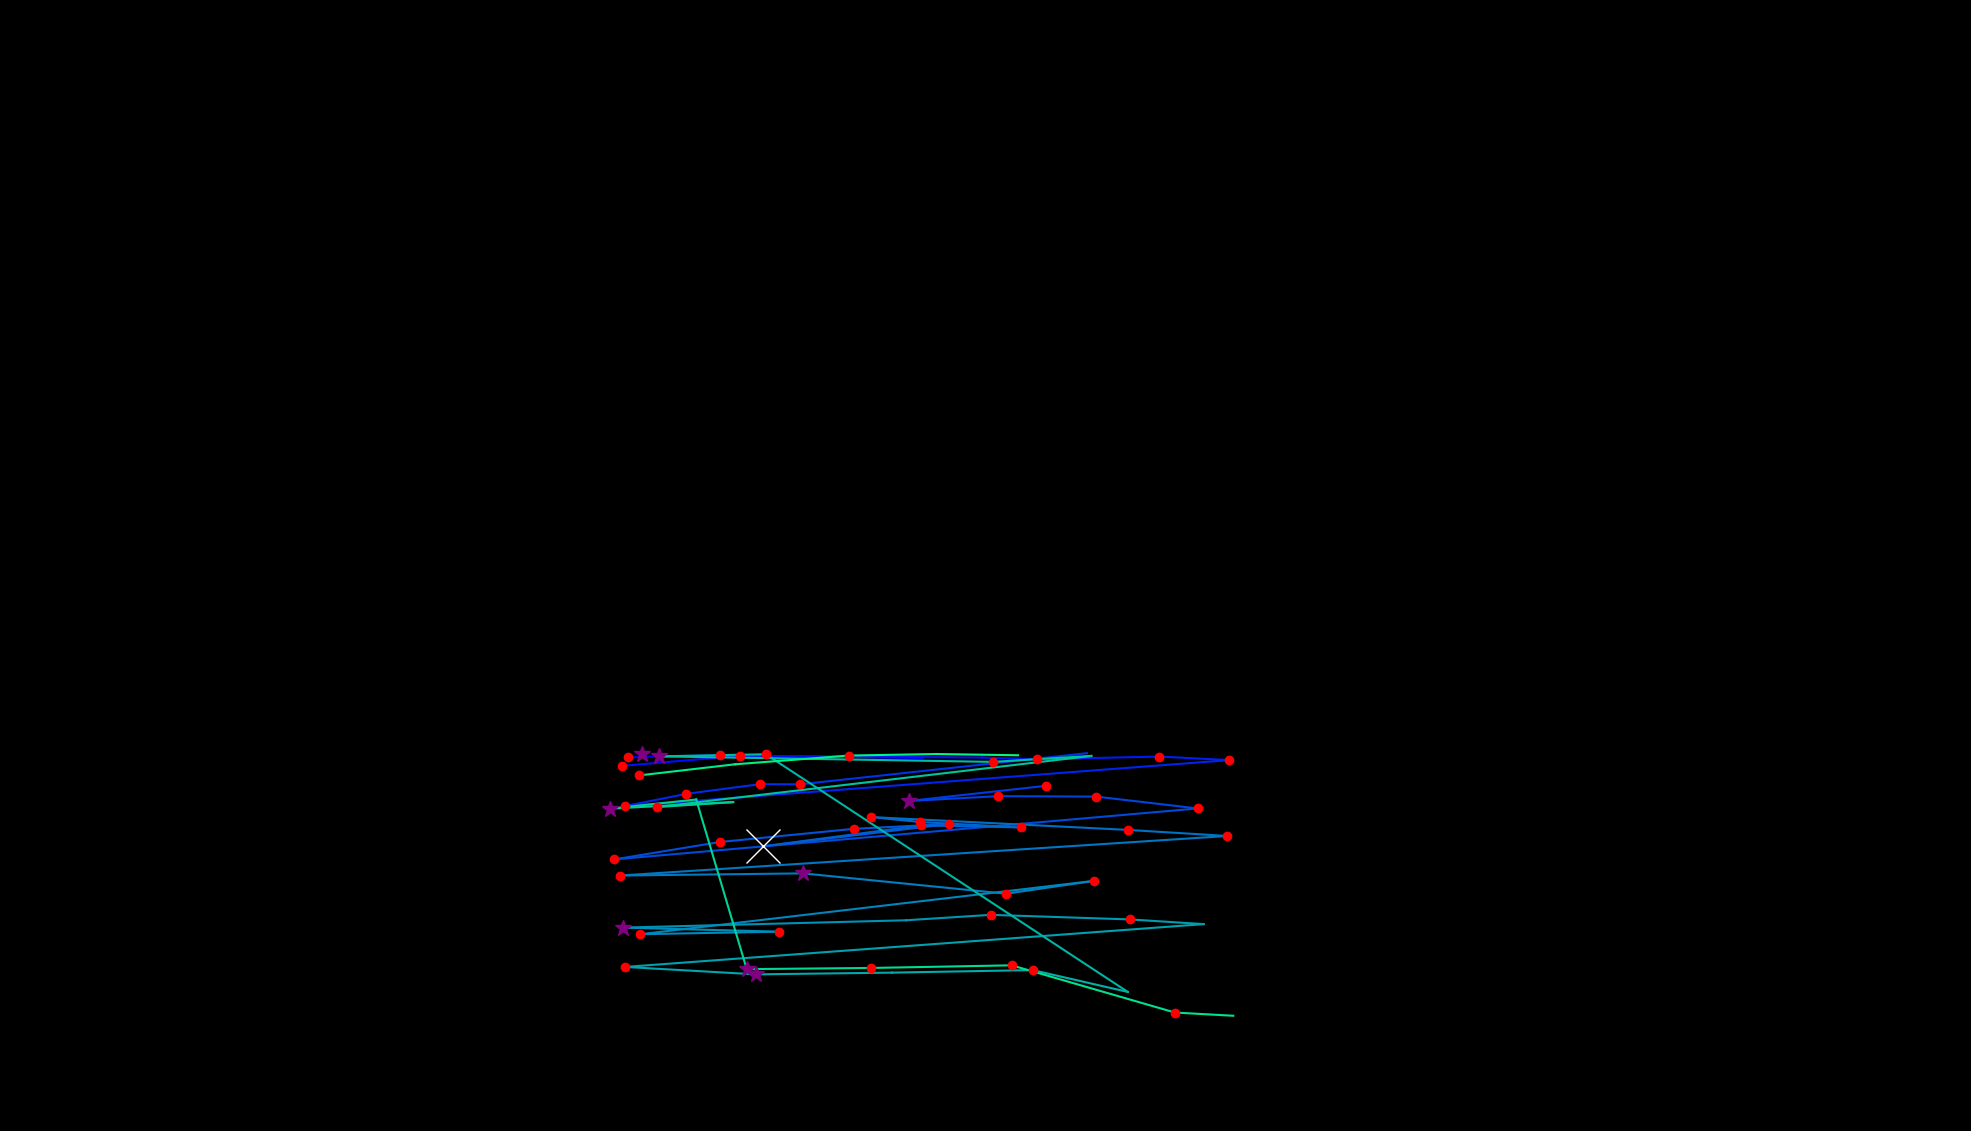

Data behind this chart, as committed beside it:
, fixation_id, timestamp, avg_gaze_x, avg_gaze_y, duration
0, 154.0, 41872, 833.2, 489.4, 301.2
1, 158.0, 42896, 816.2, 485.4, 132.5
2, 159.0, 43137, 935.7, 488, 180.7
3, 160.0, 43378, 1198, 484.3, 108.4
4, 200.0, 53439, 808.2, 474.2, 192.8
5, 201.0, 53765, 960.7, 487.2, 204.8
6, 202.0, 54090, 1275, 485, 108.4
7, 203.0, 54222, 1347, 482.8, 144.6
8, 204.0, 54403, 1506, 486.3, 120.5
9, 205.0, 54548, 1596, 481.7, 156.6
10, 206.0, 54789, 811.4, 421.8, 144.6
11, 207.0, 54957, 891.2, 437.8, 144.6
12, 208.0, 55391, 986.8, 450.4, 132.5
13, 209.0, 55548, 1039, 450.2, 132.5
14, 210.0, 55765, 1412, 490.7, 36.15
15, 212.0, 56295, 1358, 448.2, 156.6
16, 213.0, 56524, 1180, 428.6, 265.1
17, 214.0, 56861, 1297, 434.9, 156.6
18, 215.0, 57042, 1424, 434.3, 156.6
19, 216.0, 57223, 1555, 418.9, 132.5
20, 217.0, 57464, 797.8, 352.7, 204.8
21, 218.0, 57717, 934.9, 375.3, 156.6
22, 219.0, 57958, 1109, 392.5, 180.7
23, 220.0, 58163, 1233, 398.7, 132.5
24, 221.0, 58476, 990.4, 369.6, 602.5
25, 222.0, 59187, 1196, 396.9, 132.5
26, 223.0, 59380, 1325, 394.3, 228.9
27, 224.0, 59633, 1195, 401.2, 132.5
28, 225.0, 59801, 1131, 407.7, 192.8
29, 226.0, 60139, 1465, 391, 156.6
30, 227.0, 60319, 1594, 383.2, 168.7
31, 228.0, 60729, 805.5, 331.8, 132.5
32, 229.0, 60934, 1043, 334.6, 265.1
33, 230.0, 61283, 1307, 308.2, 156.6
34, 231.0, 61536, 1421, 324.8, 132.5
35, 232.0, 61777, 831.7, 255.6, 180.7
36, 233.0, 62139, 1011, 258.9, 120.5
37, 234.0, 62344, 809.2, 264.1, 325.3
38, 235.0, 62886, 1177, 273.7, 96.4
39, 236.0, 63043, 1287, 280.7, 144.6
40, 237.0, 63223, 1468, 274.8, 132.5
41, 238.0, 63392, 1563, 268.7, 96.4
42, 239.0, 63609, 812.1, 213.1, 241
43, 240.0, 63910, 981.7, 203.4, 265.1
44, 241.0, 64236, 1158, 205.7, 108.4
45, 242.0, 64428, 1341, 209, 156.6
46, 243.0, 64609, 1465, 180.6, 108.4
47, 244.0, 64898, 994.6, 489.3, 156.6
48, 245.0, 65079, 855.3, 486.6, 265.1
49, 246.0, 65501, 1289, 479.4, 204.8
50, 247.0, 65754, 1417, 487.1, 108.4
51, 248.0, 66127, 852.7, 420.7, 132.5
52, 249.0, 66284, 952.1, 427.1, 108.4
53, 250.0, 66416, 792.1, 418.6, 289.2
54, 251.0, 66959, 904.2, 430.5, 96.4
55, 252.0, 67079, 969.8, 210.2, 361.5
56, 253.0, 67537, 1131, 211.7, 144.6
57, 254.0, 67718, 1314, 215.2, 180.7
58, 255.0, 68067, 1526, 153.8, 132.5
59, 256.0, 68224, 1602, 149.7, 96.4
... 5 more rows
